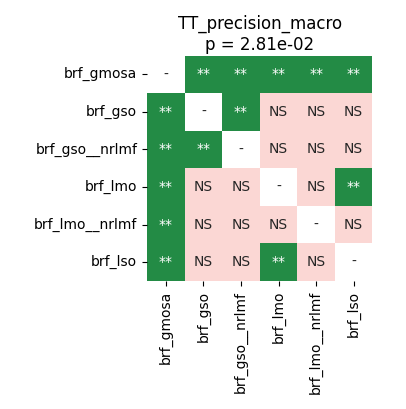

The file beside this chart, header and first rows:
	brf_gmosa	brf_gso	brf_gso__nrlmf	brf_lmo	brf_lmo__nrlmf	brf_lso
brf_gmosa	1.0	0.001144	0.001144	0.003937	0.003937	0.003937
brf_gso	0.001144	1.0	0.007193	0.1988	0.4998	0.5619
brf_gso__nrlmf	0.001144	0.007193	1.0	0.1386	0.1591	0.5619
brf_lmo	0.003937	0.1988	0.1386	1.0	0.1402	0.007193
brf_lmo__nrlmf	0.003937	0.4998	0.1591	0.1402	1.0	0.1388
brf_lso	0.003937	0.5619	0.5619	0.007193	0.1388	1.0
